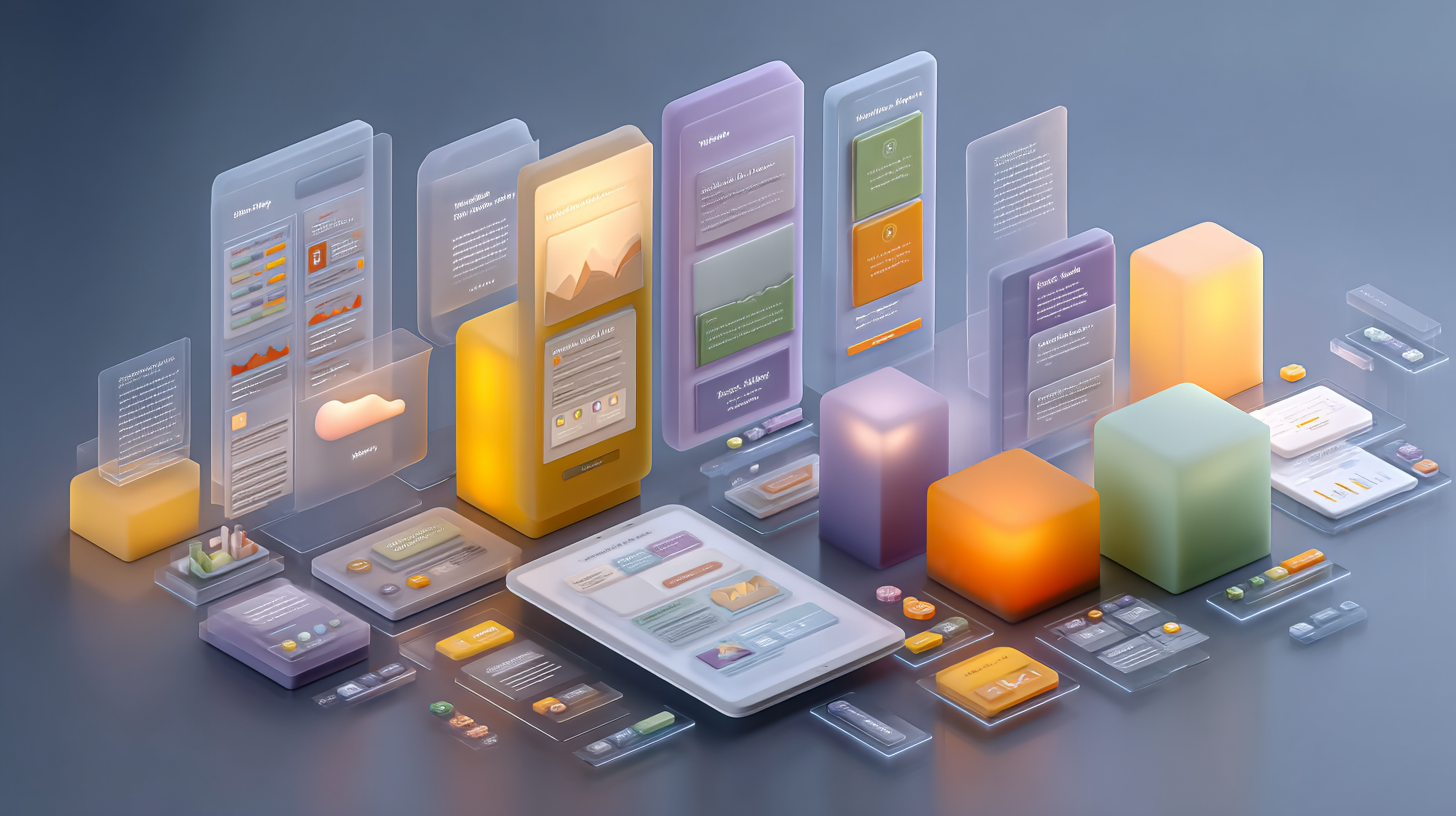
Generation parameters embedded in this image by Midjourney (PNG 'Description' text chunk):
Marketing Copy Rewrite, an illustrative composition showing an optimized rewritten webpage featuring clear compelling headlines concise persuasive content strong visible CTA buttons highlighted user-oriented language alongside visual emphasis on brand consistency narrative storytelling persuasive language strategies strategically repeated key messages readability enhanced by structured bullet points and section headings, digital environment simulating a responsive webpage displayed on multiple modern devices including smartphone tablet desktop screens floating in organized dynamic arrangement clean abstract geometric background symbolizing strategic alignment digital precision, confident persuasive impactful atmosphere emphasizing clarity user engagement strategic thinking conversion-driven effectiveness, Vector digital Illustration meticulously designed in Adobe Illustrator using crisp precise vector lines balanced color scheme modern typographic hierarchy subtle gradients gentle shadows professional design approach, high texture detail atmospheric depth cinematic lighting, --chaos 10 --ar 16:9 --seed 987654321 --quality 2 --stylize 600 --v 7 Job ID: 0d266fd7-f6e1-4daf-b1a3-c9dbb970307b